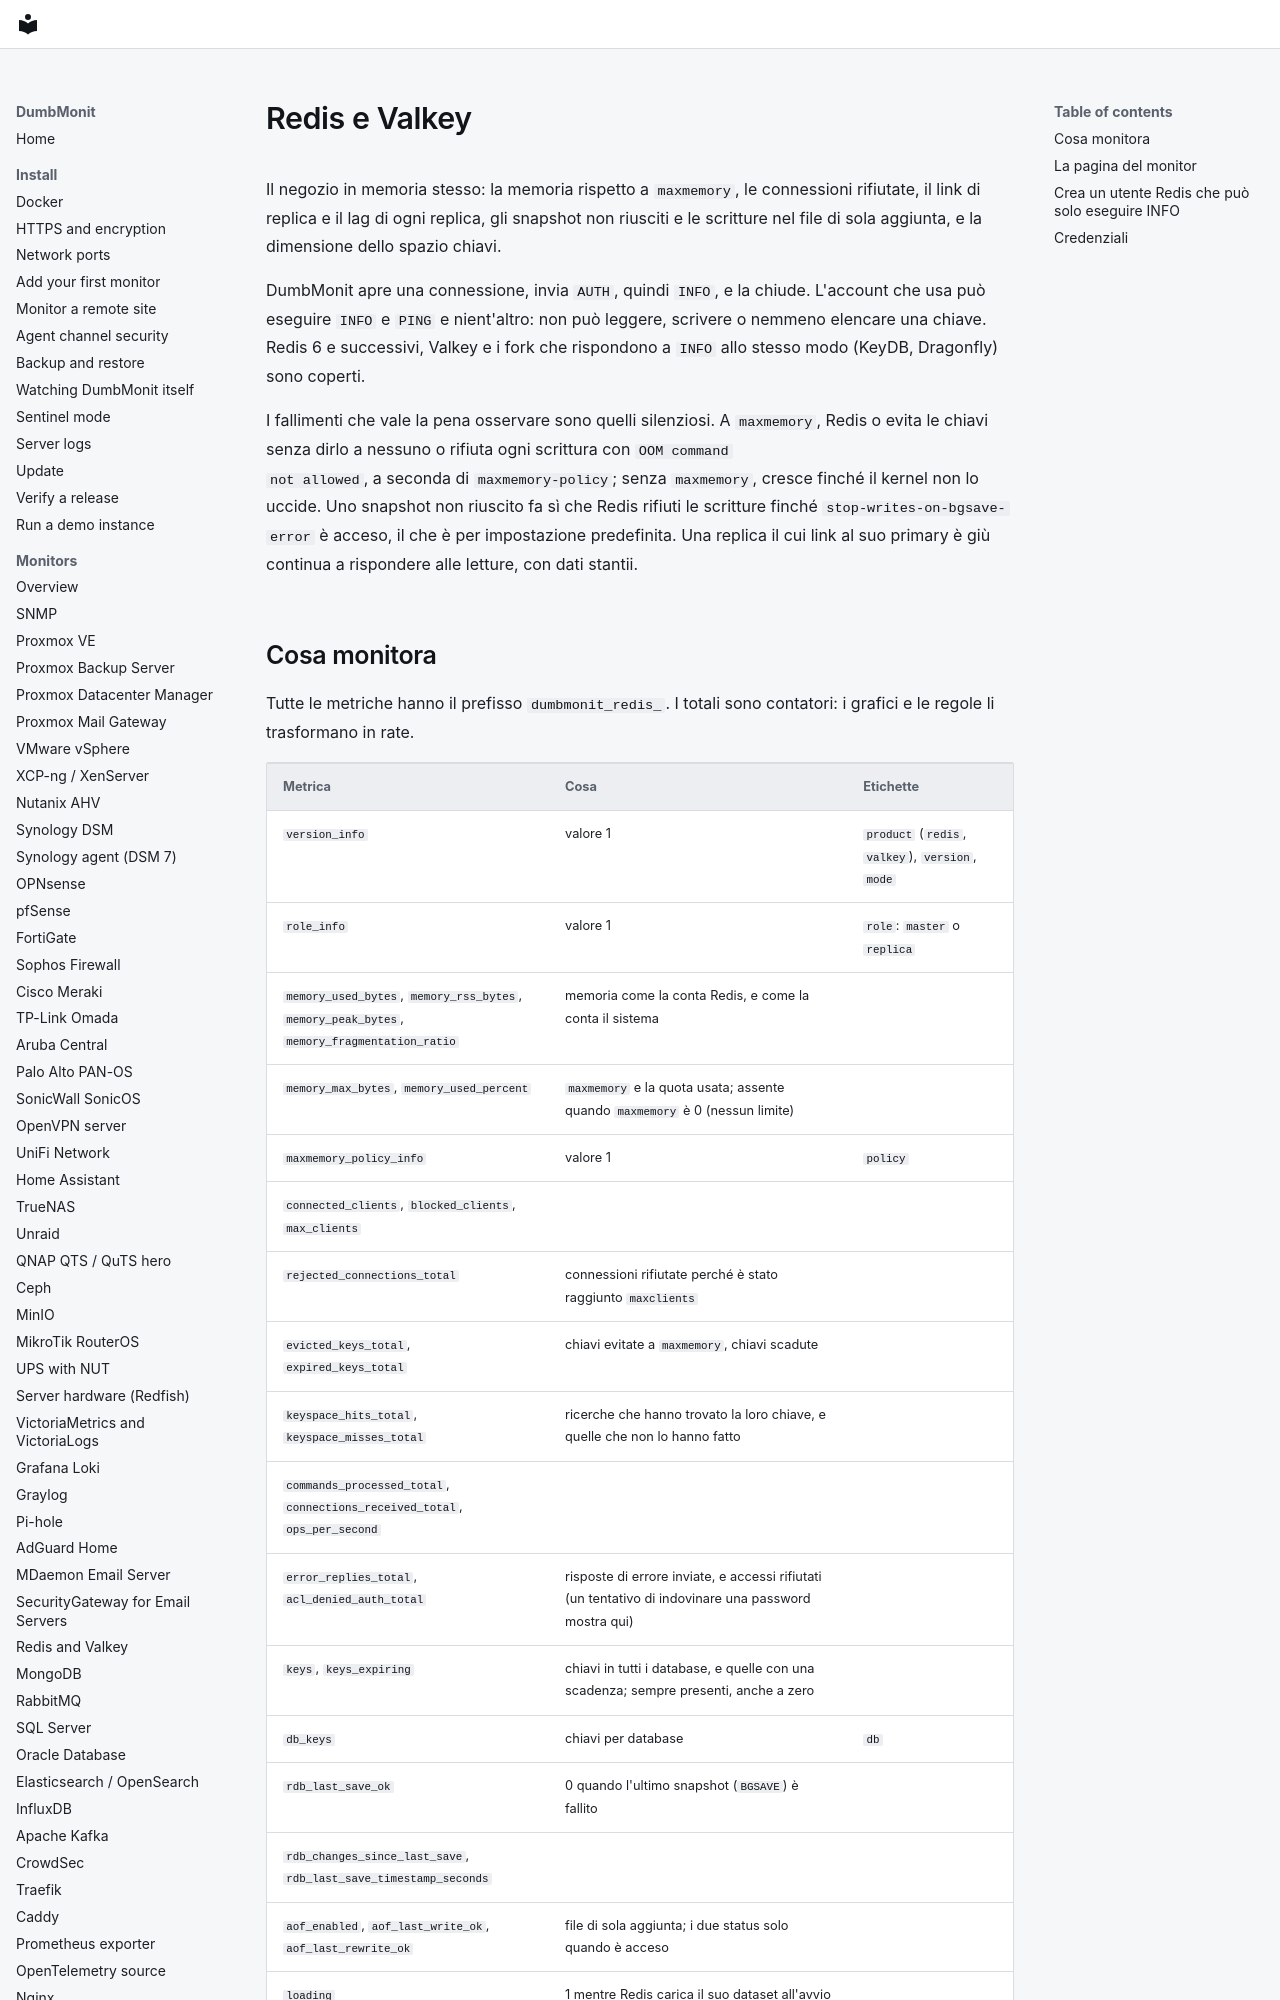

repository: laupernoe/dumbmonit · page: devices/redis.it/index.html · generator: mkdocs

# Redis e Valkey

Il negozio in memoria stesso: la memoria rispetto a `maxmemory`, le connessioni
rifiutate, il link di replica e il lag di ogni replica, gli snapshot non riusciti
e le scritture nel file di sola aggiunta, e la dimensione dello spazio chiavi.

DumbMonit apre una connessione, invia `AUTH`, quindi `INFO`, e la chiude. L'account
che usa può eseguire `INFO` e `PING` e nient'altro: non può leggere, scrivere o
nemmeno elencare una chiave. Redis 6 e successivi, Valkey e i fork che rispondono
a `INFO` allo stesso modo (KeyDB, Dragonfly) sono coperti.

I fallimenti che vale la pena osservare sono quelli silenziosi. A `maxmemory`, Redis
o evita le chiavi senza dirlo a nessuno o rifiuta ogni scrittura con `OOM command
not allowed`, a seconda di `maxmemory-policy`; senza `maxmemory`, cresce finché il
kernel non lo uccide. Uno snapshot non riuscito fa sì che Redis rifiuti le scritture
finché `stop-writes-on-bgsave-error` è acceso, il che è per impostazione predefinita.
Una replica il cui link al suo primary è giù continua a rispondere alle letture,
con dati stantii.
